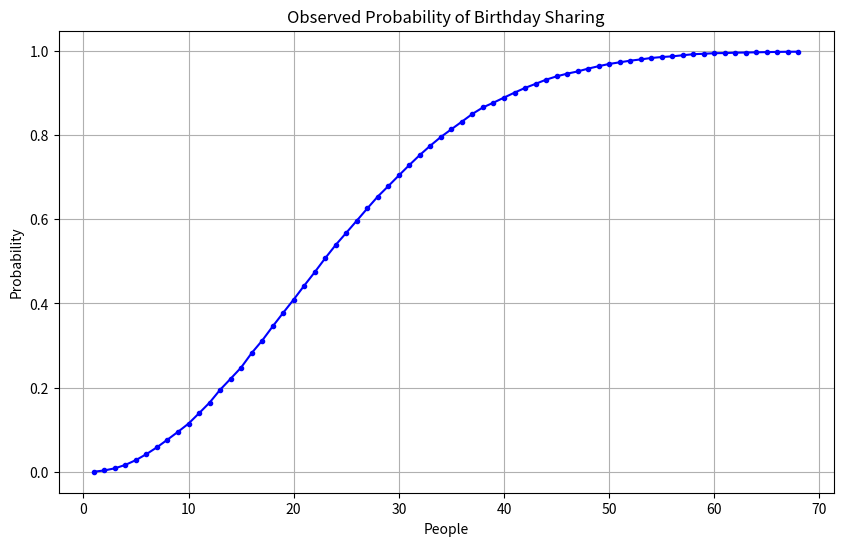
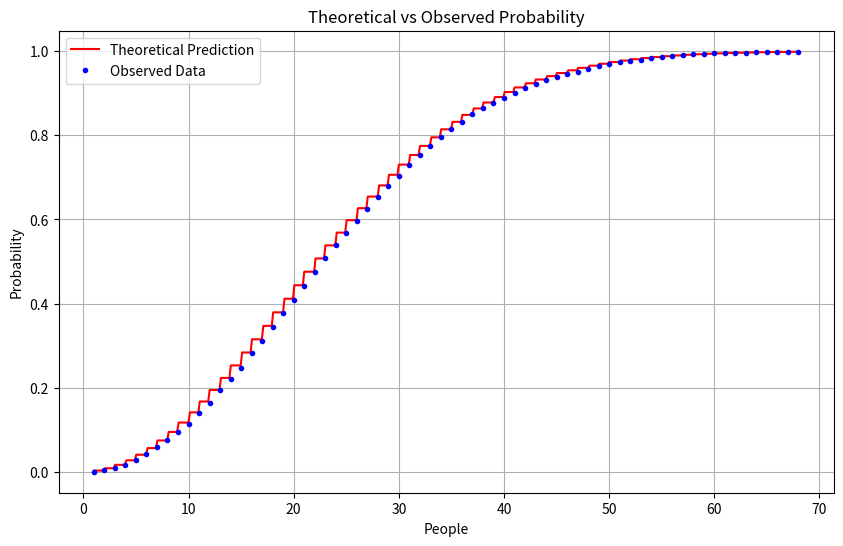

Reproduce these figures in Python, in order.
#! python3

import numpy as np
import matplotlib.pyplot as plt
import math
import random

def birthdaycdf(num, days):
    # 初始化 numpeople 数组
    numpeople = [0] * (days + 1)
    
    # 模拟实验
    for n in range(num):
        share = False
        bdaylist = []
        k = 0
        
        while not share:
            # 生成随机生日
            x = random.randint(1, days)
            
            # 检查生日是否已存在
            if x in bdaylist:
                share = True
            else:
                bdaylist.append(x)
                
            k += 1
            
            # 记录重复生日事件
            if share:
                # 假如某次实验中当加到第100个人的时候，出现了两个人生日相同。
                # 那意味着101-365人，都会出现两个人生日相同。
                # 这个numpeople记录了第x天至少有两个人生日相同，在num次实验中的次数
                for d in range(k, days + 1):
                  numpeople[d] += 1
                        
    # 计算最大绘图范围
    max_val = int(3 * (0.5 + math.sqrt(days * math.log(4))))
    print(max_val)
    
    # 准备观测数据
    bdaylistplot = []
    for d in range(1, max_val + 1):
        prob = numpeople[d] / num
        bdaylistplot.append((d, prob))
    
    # 绘制观测概率图
    d_vals, probs = zip(*bdaylistplot)
    plt.figure(figsize=(10, 6))
    plt.plot(d_vals, probs, 'bo-', markersize=3)
    plt.xlabel('People')
    plt.ylabel('Probability')
    plt.title('Observed Probability of Birthday Sharing')
    plt.grid(True)
    plt.savefig("birthday2.png")

    # 计算并显示特定人数的概率
    target = math.floor(0.5 + math.sqrt(days * math.log(4)))
    if target <= days:
        target_prob = numpeople[target] * 100.0 / num
        print(f"Observed probability of success with 1/2 + sqrt(D·log(4)) people ({target} people) is {target_prob:.2f}%")
    else:
        print("Target value exceeds simulation range")
    
    # 定义理论函数
    def f(x):
        x_floor = math.floor(x)
        if x_floor >= days:
            return 1.0
        product = 1.0
        for k in range(0, x_floor + 1):
            product *= (1 - k / days)
        return 1 - product
    
    # 准备理论曲线数据
    x_vals = np.linspace(1, max_val, 500)
    y_vals = [f(x) for x in x_vals]
    
    # 绘制理论曲线与观测值对比
    plt.figure(figsize=(10, 6))
    plt.plot(x_vals, y_vals, 'r-', label='Theoretical Prediction')
    plt.plot(d_vals, probs, 'bo', markersize=3, label='Observed Data')
    plt.xlabel('People')
    plt.ylabel('Probability')
    plt.title('Theoretical vs Observed Probability')
    plt.legend()
    plt.grid(True)
    plt.savefig("birthday2.png")
    
'''
    # 准备理论数据点
    theory_data = [(d, f(d)) for d in range(1, max_val + 1)]
    theory_d, theory_probs = zip(*theory_data)
    
    # 绘制理论与观测数据点对比
    plt.figure(figsize=(10, 6))
    plt.plot(d_vals, probs, 'bo', markersize=3, label='Observed Data')
    plt.plot(theory_d, theory_probs, 'r.', markersize=3, label='Theoretical Points')
    plt.xlabel('People')
    plt.ylabel('Probability')
    plt.title('Theoretical vs Observed Probability Points')
    plt.legend()
    plt.grid(True)
    plt.savefig("birthday2.png")
'''

# 示例使用（365天，模拟10000次）
birthdaycdf(10000, 365)